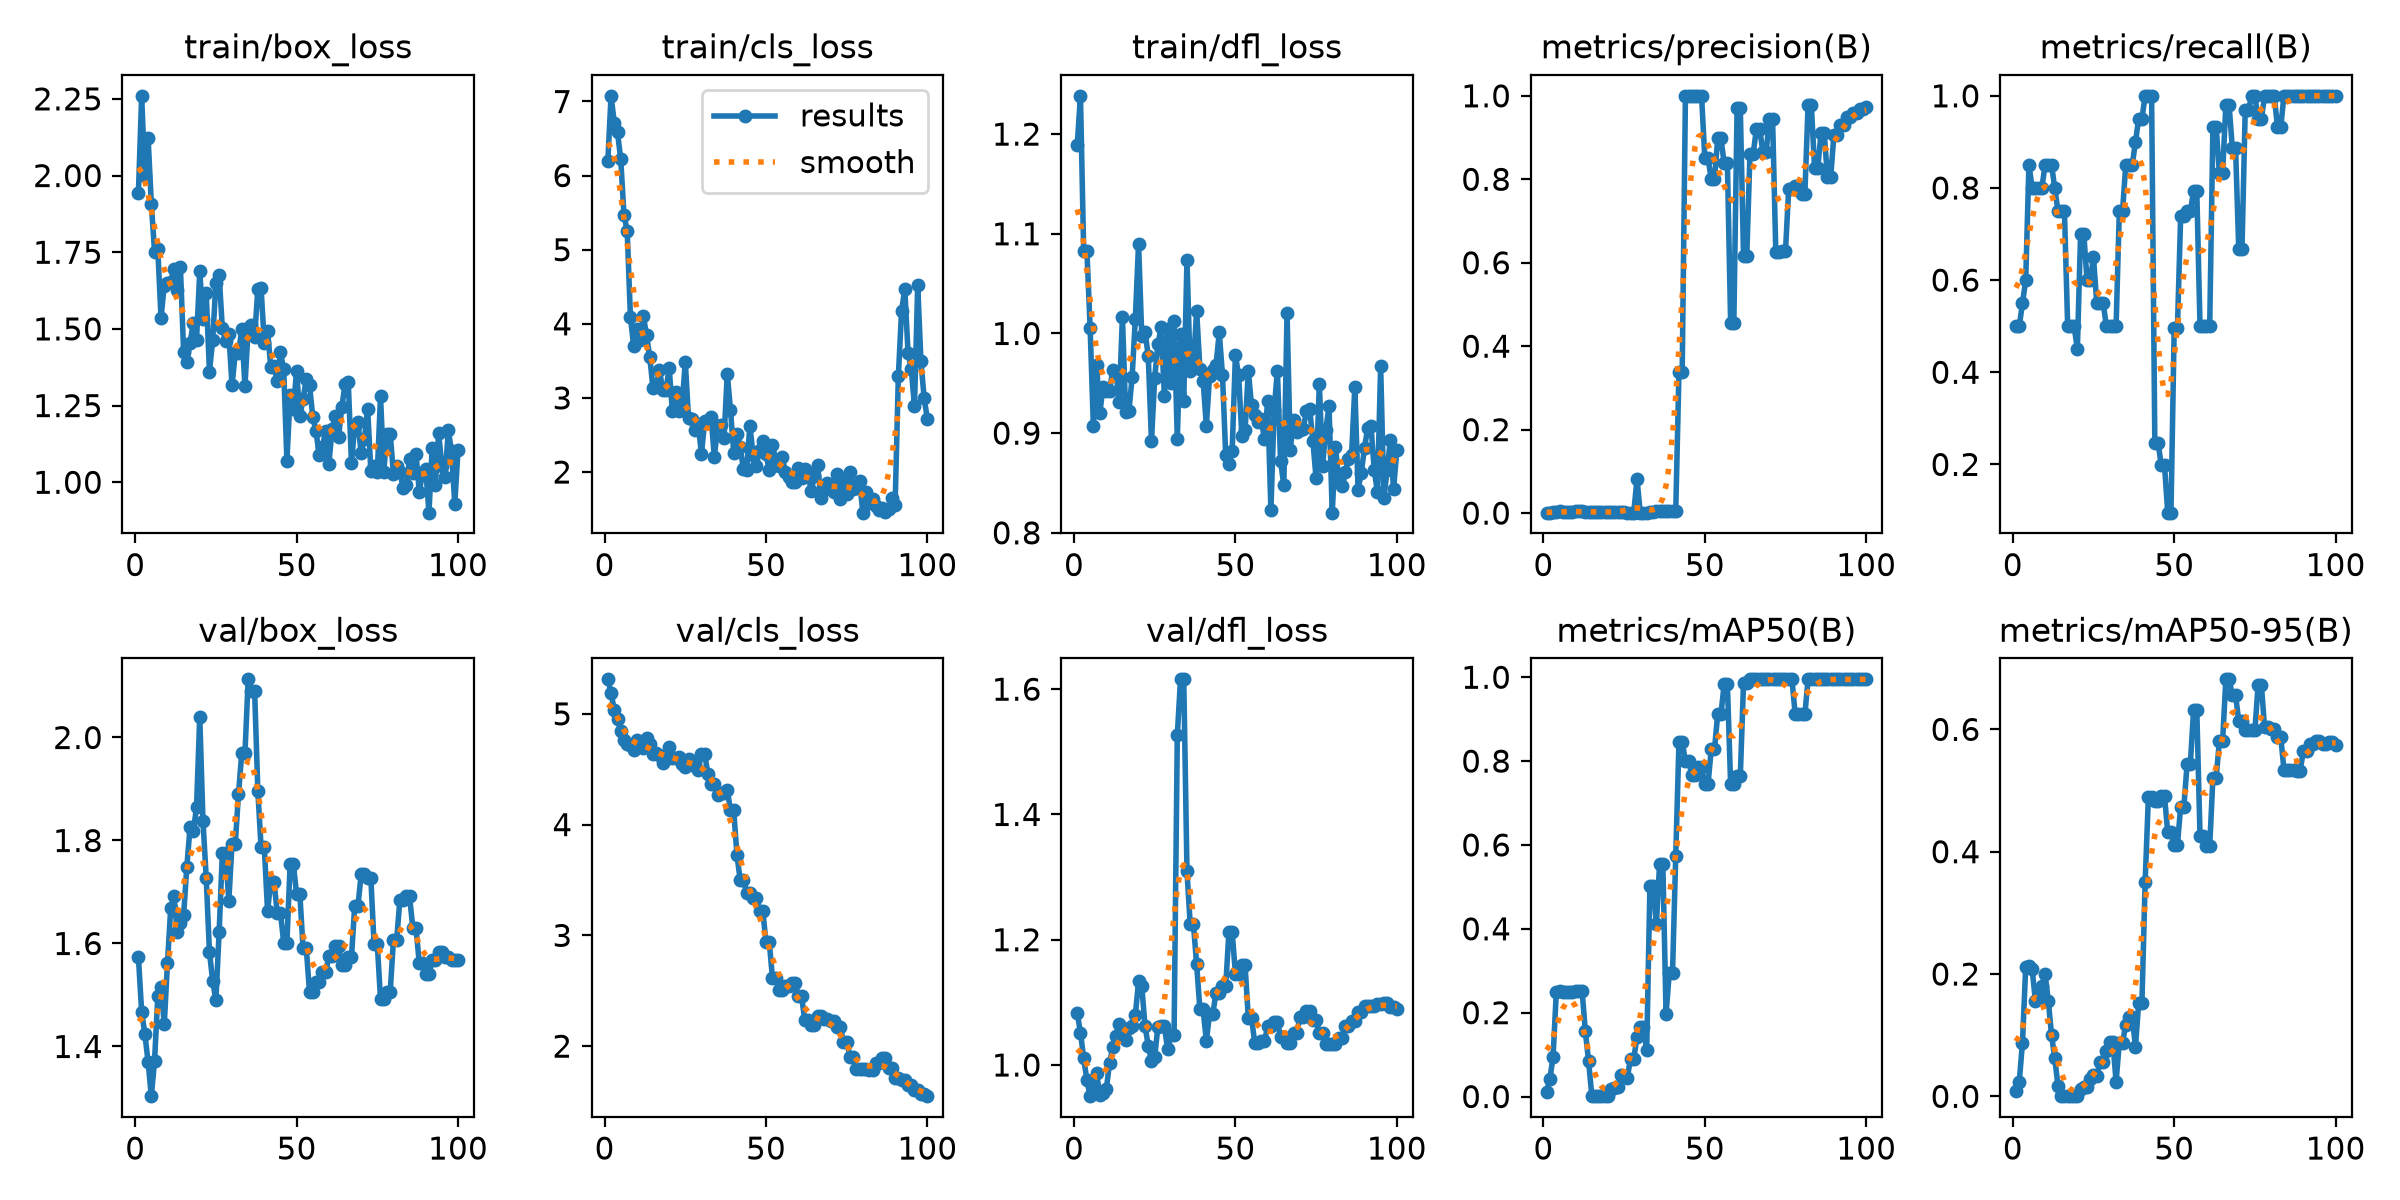

Source data for this figure (header and first rows):
epoch, time, train/box_loss, train/cls_loss, train/dfl_loss, metrics/precision(B), metrics/recall(B), metrics/mAP50(B), metrics/mAP50-95(B), val/box_loss, val/cls_loss, val/dfl_loss, lr/pg0, lr/pg1, lr/pg2
1, 7.119, 1.944, 6.19, 1.189, 0.00105, 0.5, 0.01199, 0.00938, 1.573, 5.312, 1.083, 1.429e-05, 1.429e-05, 1.429e-05
2, 14.4, 2.26, 7.076, 1.238, 0.00104, 0.5, 0.04146, 0.02392, 1.467, 5.189, 1.052, 4.24456e-05, 4.24456e-05, 4.24456e-05
3, 21.15, 1.997, 6.716, 1.083, 0.00151, 0.55, 0.095, 0.08772, 1.424, 5.035, 1.011, 7.00353e-05, 7.00353e-05, 7.00353e-05
4, 27.58, 2.121, 6.583, 1.083, 0.00196, 0.6, 0.2489, 0.2115, 1.37, 4.957, 0.9758, 9.70591e-05, 9.70591e-05, 9.70591e-05
5, 33.81, 1.908, 6.22, 1.006, 0.00425, 0.85, 0.2511, 0.2124, 1.304, 4.848, 0.9503, 0.0001235, 0.0001235, 0.0001235
6, 40.02, 1.752, 5.469, 0.9075, 0.00361, 0.8, 0.2504, 0.208, 1.373, 4.767, 0.9692, 0.0001494, 0.0001494, 0.0001494
7, 46.42, 1.76, 5.253, 0.968, 0.00356, 0.8, 0.2504, 0.1562, 1.497, 4.731, 0.9866, 0.0001747, 0.0001747, 0.0001747
8, 52.69, 1.536, 4.096, 0.9203, 0.00352, 0.8, 0.2504, 0.1623, 1.515, 4.722, 0.9515, 0.0001995, 0.0001995, 0.0001995
9, 58.98, 1.641, 3.7, 0.9466, 0.00349, 0.8, 0.2504, 0.181, 1.443, 4.674, 0.9546, 0.0002237, 0.0002237, 0.0002237
10, 65.26, 1.651, 3.926, 0.9418, 0.00386, 0.85, 0.2509, 0.1996, 1.562, 4.764, 0.9613, 0.0002473, 0.0002473, 0.0002473
11, 71.61, 1.654, 3.781, 0.9421, 0.00386, 0.85, 0.2509, 0.1562, 1.668, 4.714, 1.003, 0.0002704, 0.0002704, 0.0002704
12, 77.97, 1.697, 4.108, 0.9633, 0.00382, 0.85, 0.2508, 0.1004, 1.692, 4.692, 1.028, 0.0002929, 0.0002929, 0.0002929
13, 84.13, 1.627, 3.844, 0.9609, 0.0034, 0.8, 0.1555, 0.06236, 1.623, 4.782, 1.047, 0.0003148, 0.0003148, 0.0003148
14, 90.31, 1.702, 3.547, 0.9315, 0.00298, 0.75, 0.08402, 0.0173, 1.64, 4.73, 1.066, 0.0003362, 0.0003362, 0.0003362
15, 96.41, 1.426, 3.128, 1.017, 0.00302, 0.75, 0.00201, 0.00097, 1.655, 4.636, 1.056, 0.000357, 0.000357, 0.000357
16, 102.4, 1.394, 3.167, 0.9208, 0.00298, 0.75, 0.00195, 0.00078, 1.749, 4.65, 1.04, 0.0003772, 0.0003772, 0.0003772
17, 108.7, 1.456, 3.373, 0.9218, 0.00257, 0.5, 0.00129, 0.00042, 1.826, 4.624, 1.059, 0.0003969, 0.0003969, 0.0003969
18, 114.9, 1.518, 3.113, 0.9561, 0.00263, 0.5, 0.00132, 0.00051, 1.818, 4.555, 1.063, 0.000416, 0.000416, 0.000416
19, 121, 1.465, 3.101, 1.014, 0.00259, 0.5, 0.0013, 0.00047, 1.864, 4.593, 1.079, 0.0004345, 0.0004345, 0.0004345
20, 127.1, 1.688, 3.408, 1.09, 0.00216, 0.45, 0.0009, 0.0003, 2.04, 4.699, 1.134, 0.0004525, 0.0004525, 0.0004525
21, 133.1, 1.532, 2.82, 0.9971, 0.00258, 0.7, 0.01774, 0.01206, 1.838, 4.601, 1.126, 0.0004699, 0.0004699, 0.0004699
22, 139.1, 1.616, 3.077, 1.002, 0.00256, 0.7, 0.02015, 0.0158, 1.727, 4.605, 1.062, 0.0004867, 0.0004867, 0.0004867
23, 145.2, 1.361, 2.825, 0.9776, 0.00172, 0.6, 0.02265, 0.01605, 1.584, 4.611, 1.031, 0.000503, 0.000503, 0.000503
24, 151.1, 1.463, 2.907, 0.8919, 0.00174, 0.6, 0.05253, 0.02793, 1.527, 4.551, 1.007, 0.0005187, 0.0005187, 0.0005187
25, 157.1, 1.651, 3.483, 0.9557, 0.00216, 0.65, 0.05011, 0.03497, 1.49, 4.517, 1.013, 0.0005338, 0.0005338, 0.0005338
26, 163.2, 1.676, 2.728, 0.989, 0.00137, 0.55, 0.04527, 0.0328, 1.622, 4.588, 1.061, 0.0005484, 0.0005484, 0.0005484
27, 169.1, 1.501, 2.719, 1.006, 0.00142, 0.55, 0.09049, 0.05654, 1.775, 4.536, 1.062, 0.0005624, 0.0005624, 0.0005624
28, 175.1, 1.461, 2.568, 0.9375, 0.00142, 0.55, 0.09049, 0.05654, 1.775, 4.536, 1.062, 0.0005759, 0.0005759, 0.0005759
29, 181.2, 1.484, 2.646, 1.004, 0.08184, 0.5, 0.1422, 0.07461, 1.683, 4.495, 1.025, 0.0005887, 0.0005887, 0.0005887
30, 187.2, 1.316, 2.244, 0.9508, 0.00104, 0.5, 0.1658, 0.08815, 1.794, 4.639, 1.048, 0.0006011, 0.0006011, 0.0006011
31, 193.3, 1.422, 2.686, 1.013, 0.00104, 0.5, 0.1658, 0.08815, 1.794, 4.639, 1.048, 0.0006128, 0.0006128, 0.0006128
32, 199.2, 1.42, 2.694, 0.8946, 0.00104, 0.5, 0.1106, 0.02397, 1.89, 4.457, 1.526, 0.000624, 0.000624, 0.000624
33, 205.1, 1.499, 2.747, 0.999, 0.00312, 0.75, 0.5021, 0.08783, 1.969, 4.368, 1.616, 0.0006346, 0.0006346, 0.0006346
34, 211.1, 1.313, 2.197, 0.9324, 0.00312, 0.75, 0.5021, 0.08783, 1.969, 4.368, 1.616, 0.0006446, 0.0006446, 0.0006446
35, 217, 1.503, 2.614, 1.074, 0.00394, 0.85, 0.4112, 0.1172, 2.113, 4.267, 1.309, 0.0006541, 0.0006541, 0.0006541
36, 223, 1.513, 2.64, 0.9621, 0.00389, 0.85, 0.5557, 0.1292, 2.089, 4.282, 1.224, 0.000663, 0.000663, 0.000663
37, 229.2, 1.472, 2.454, 0.97, 0.00389, 0.85, 0.5557, 0.1292, 2.089, 4.282, 1.224, 0.0006714, 0.0006714, 0.0006714
38, 235.4, 1.631, 3.329, 1.022, 0.00435, 0.9, 0.1968, 0.08127, 1.895, 4.315, 1.161, 0.0006792, 0.0006792, 0.0006792
39, 241.7, 1.632, 2.84, 0.9646, 0.00478, 0.95, 0.2953, 0.1526, 1.786, 4.129, 1.089, 0.0006864, 0.0006864, 0.0006864
40, 247.7, 1.454, 2.257, 0.9525, 0.00478, 0.95, 0.2953, 0.1526, 1.786, 4.129, 1.089, 0.000693, 0.000693, 0.000693
41, 253.9, 1.494, 2.512, 0.9072, 0.00523, 1, 0.5747, 0.3506, 1.664, 3.724, 1.038, 0.0006991, 0.0006991, 0.0006991
42, 259.8, 1.376, 2.343, 0.957, 0.3385, 1, 0.845, 0.4892, 1.719, 3.501, 1.082, 0.0007046, 0.0007046, 0.0007046
43, 265.8, 1.378, 2.038, 0.9638, 0.3385, 1, 0.845, 0.4892, 1.719, 3.501, 1.082, 0.0007096, 0.0007096, 0.0007096
44, 271.8, 1.331, 2.027, 0.9679, 1, 0.2466, 0.8006, 0.4825, 1.66, 3.383, 1.115, 0.000714, 0.000714, 0.000714
45, 277.9, 1.425, 2.625, 1.001, 1, 0.2466, 0.8006, 0.4825, 1.66, 3.383, 1.115, 0.0007178, 0.0007178, 0.0007178
46, 284, 1.369, 2.234, 0.9581, 1, 0.198, 0.7658, 0.4907, 1.602, 3.336, 1.126, 0.0007211, 0.0007211, 0.0007211
47, 290, 1.07, 2.077, 0.878, 1, 0.198, 0.7658, 0.4907, 1.602, 3.336, 1.126, 0.0007238, 0.0007238, 0.0007238
48, 296.1, 1.284, 2.295, 0.8692, 1, 0.09526, 0.7867, 0.4315, 1.754, 3.217, 1.213, 0.0007259, 0.0007259, 0.0007259
49, 302.1, 1.239, 2.419, 0.8818, 1, 0.09526, 0.7867, 0.4315, 1.754, 3.217, 1.213, 0.0007274, 0.0007274, 0.0007274
50, 308.2, 1.364, 2.242, 0.978, 0.8515, 0.4959, 0.7443, 0.4108, 1.696, 2.943, 1.146, 0.0007284, 0.0007284, 0.0007284
51, 314.4, 1.215, 2.025, 0.9583, 0.8515, 0.4959, 0.7443, 0.4108, 1.696, 2.943, 1.146, 0.0007216, 0.0007216, 0.0007216
52, 320.5, 1.27, 2.367, 0.8972, 0.8003, 0.7381, 0.8283, 0.4738, 1.591, 2.616, 1.159, 0.0007075, 0.0007075, 0.0007075
53, 326.7, 1.337, 2.158, 0.9031, 0.8003, 0.7381, 0.8283, 0.4738, 1.591, 2.616, 1.159, 0.0006934, 0.0006934, 0.0006934
54, 332.8, 1.318, 2.078, 0.9627, 0.8979, 0.7495, 0.9117, 0.5433, 1.506, 2.507, 1.075, 0.0006792, 0.0006792, 0.0006792
55, 338.9, 1.214, 2.198, 0.9279, 0.8979, 0.7495, 0.9117, 0.5433, 1.506, 2.507, 1.075, 0.0006651, 0.0006651, 0.0006651
56, 344.9, 1.168, 1.998, 0.918, 0.8383, 0.7928, 0.9835, 0.6311, 1.525, 2.545, 1.035, 0.0006509, 0.0006509, 0.0006509
57, 351.1, 1.088, 1.93, 0.9113, 0.8383, 0.7928, 0.9835, 0.6311, 1.525, 2.545, 1.035, 0.0006368, 0.0006368, 0.0006368
58, 357.3, 1.115, 1.87, 0.9137, 0.4567, 0.5, 0.7456, 0.4261, 1.544, 2.571, 1.038, 0.0006226, 0.0006226, 0.0006226
59, 363.4, 1.167, 1.872, 0.8941, 0.4567, 0.5, 0.7456, 0.4261, 1.544, 2.571, 1.038, 0.0006085, 0.0006085, 0.0006085
60, 369.5, 1.061, 2.061, 0.9318, 0.9698, 0.5, 0.7644, 0.4092, 1.576, 2.449, 1.062, 0.0005943, 0.0005943, 0.0005943
... 40 more rows
